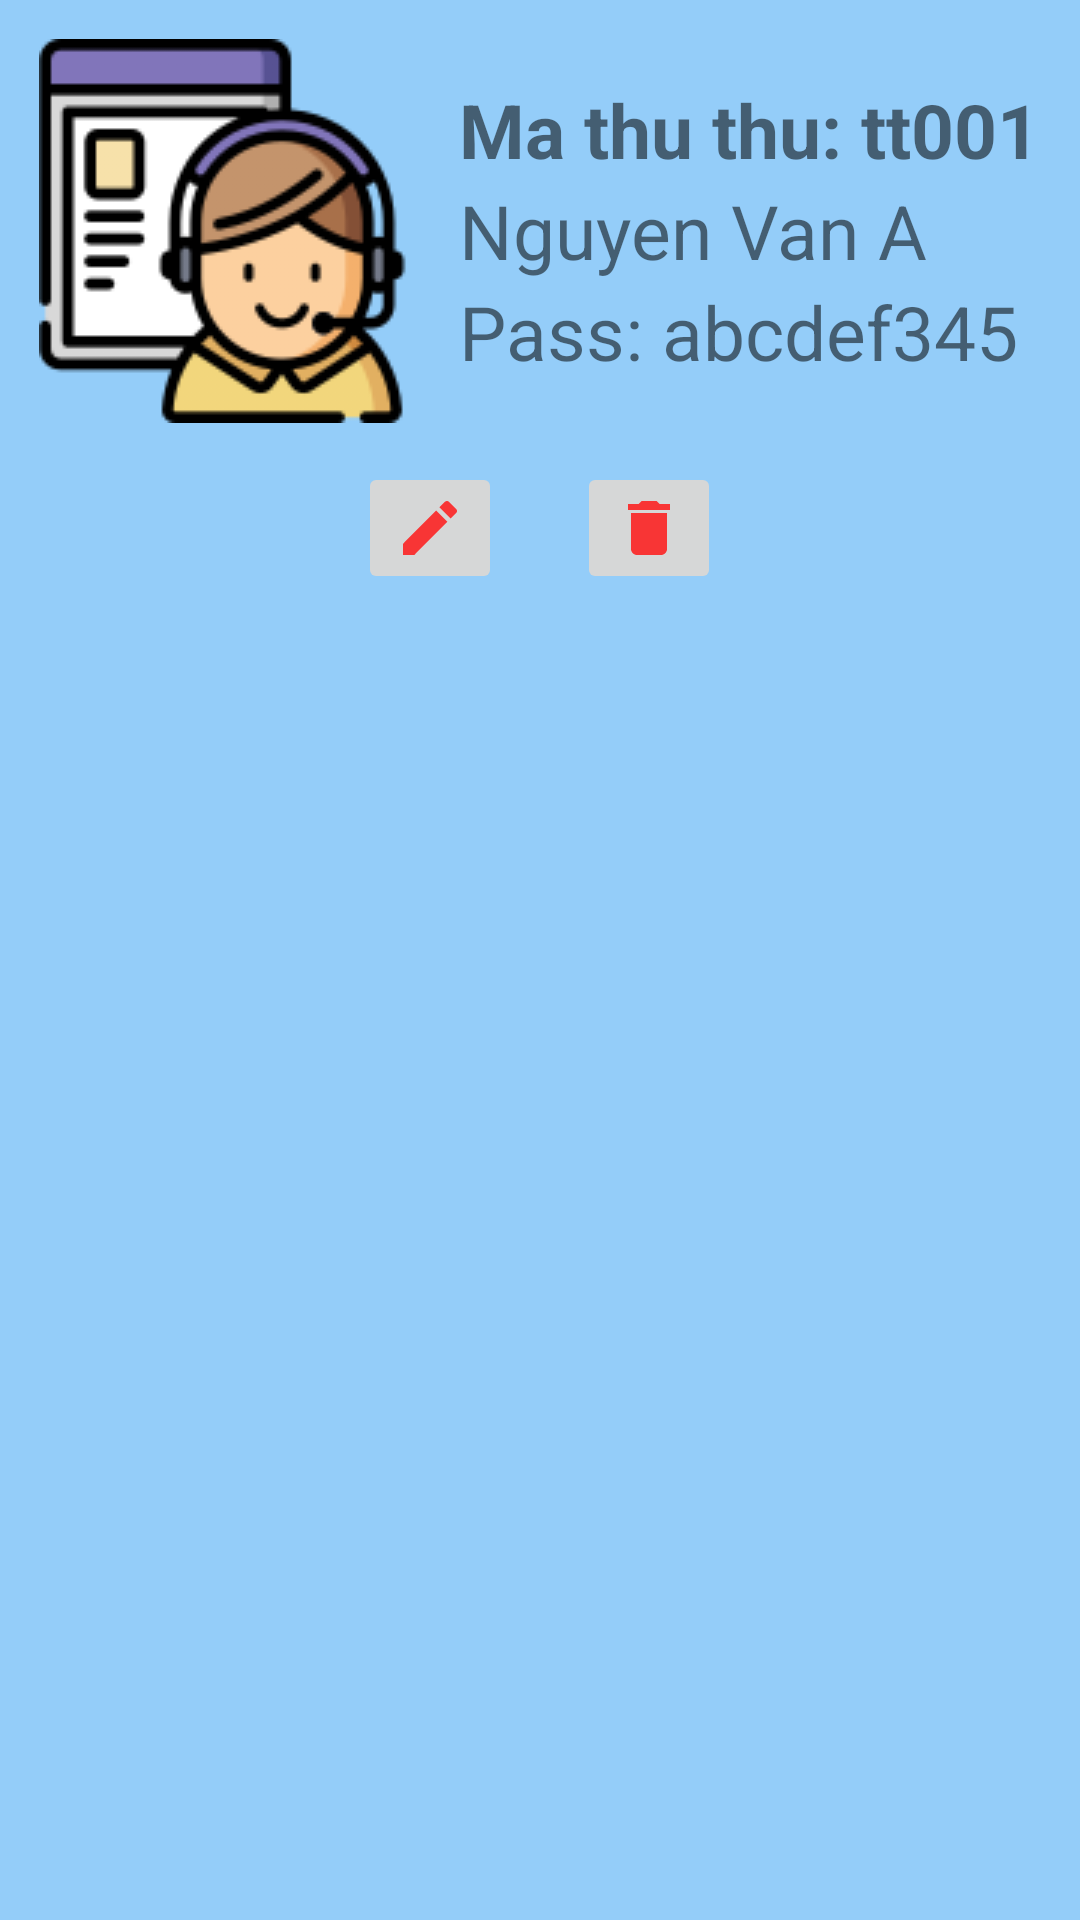

Write the Android layout XML for this screen, with the resource values it uses.
<!-- AndroidManifest.xml: application theme Theme.PNlib -->
<!-- res/layout/layout_thu_thu.xml -->
<?xml version="1.0" encoding="utf-8"?>
<LinearLayout xmlns:android="http://schemas.android.com/apk/res/android"
    android:layout_width="match_parent"
    android:layout_height="wrap_content"
    android:layout_marginBottom="3dp"
    android:background="@color/l4"
    android:orientation="vertical"
    android:padding="10dp">

    <LinearLayout
        android:layout_width="wrap_content"
        android:layout_height="wrap_content"
        android:gravity="center_vertical"
        android:orientation="horizontal"
        android:padding="3dp">

        <ImageView
            android:layout_width="wrap_content"
            android:layout_height="wrap_content"
            android:layout_centerVertical="true"
            android:src="@drawable/thuthu" />

        <LinearLayout
            android:layout_width="wrap_content"
            android:layout_height="wrap_content"
            android:layout_marginStart="12dp"
            android:gravity="center_vertical"
            android:orientation="vertical">

            <TextView
                android:id="@+id/tv_ma_thu_thu"
                android:layout_width="wrap_content"
                android:layout_height="wrap_content"
                android:text="Ma thu thu: tt001"
                android:textSize="25dp"
                android:textStyle="bold" />

            <TextView
                android:id="@+id/tv_ten_thu_thu"
                android:layout_width="wrap_content"
                android:layout_height="wrap_content"
                android:text="Nguyen Van A"
                android:textSize="25dp" />

            <TextView
                android:id="@+id/tv_mat_khau_thu_thu"
                android:layout_width="wrap_content"
                android:layout_height="wrap_content"
                android:text="Pass: abcdef345"
                android:textSize="25dp" />
        </LinearLayout>

    </LinearLayout>


    <LinearLayout
        android:layout_width="wrap_content"
        android:layout_height="wrap_content"
        android:layout_below="@+id/imv_tt"
        android:layout_alignParentRight="true"
        android:layout_gravity="center_horizontal"
        android:layout_marginTop="10dp"
        android:orientation="horizontal">

        <ImageButton
            android:id="@+id/btn_sua_thu_thu"
            android:layout_width="wrap_content"
            android:layout_height="wrap_content"
            android:src="@drawable/ic_sua" />

        <ImageButton
            android:id="@+id/btn_xoa_thu_thu"
            android:layout_width="wrap_content"
            android:layout_height="wrap_content"
            android:layout_marginStart="25dp"
            android:src="@drawable/ic_xoa" />
    </LinearLayout>

</LinearLayout>
<!-- resources referenced by this layout -->
<resources>
  <color name="l4">#7A2196F3</color>
  <!-- drawable ic_sua (drawable) -->
  <vector android:height="24dp" android:tint="#F83535"
      android:viewportHeight="24" android:viewportWidth="24"
      android:width="24dp" xmlns:android="http://schemas.android.com/apk/res/android">
      <path android:fillColor="@android:color/white" android:pathData="M3,17.25V21h3.75L17.81,9.94l-3.75,-3.75L3,17.25zM20.71,7.04c0.39,-0.39 0.39,-1.02 0,-1.41l-2.34,-2.34c-0.39,-0.39 -1.02,-0.39 -1.41,0l-1.83,1.83 3.75,3.75 1.83,-1.83z"/>
  </vector>
  <!-- drawable ic_xoa (drawable) -->
  <vector android:height="24dp" android:tint="#F83535"
      android:viewportHeight="24" android:viewportWidth="24"
      android:width="24dp" xmlns:android="http://schemas.android.com/apk/res/android">
      <path android:fillColor="@android:color/white" android:pathData="M6,19c0,1.1 0.9,2 2,2h8c1.1,0 2,-0.9 2,-2V7H6v12zM19,4h-3.5l-1,-1h-5l-1,1H5v2h14V4z"/>
  </vector>
  <!-- drawable thuthu: png bitmap (drawable, 15325 bytes) -->
  <style name="Theme.PNlib" parent="Theme.MaterialComponents.DayNight.NoActionBar">
          
          <item name="colorPrimary">@color/purple_500</item>
          <item name="colorPrimaryVariant">@color/purple_700</item>
          <item name="colorOnPrimary">@color/white</item>
          
          <item name="colorSecondary">@color/teal_200</item>
          <item name="colorSecondaryVariant">@color/teal_700</item>
          <item name="colorOnSecondary">@color/black</item>
          
          <item name="android:statusBarColor" tools:targetApi="l">?attr/colorPrimaryVariant</item>
          
          <item name="android:windowFullscreen">true</item>
      </style>
  <color name="purple_500">#FF6200EE</color>
  <color name="purple_700">#FF3700B3</color>
  <color name="white">#FFFFFFFF</color>
  <color name="teal_200">#96F1E8</color>
  <color name="teal_700">#FF018786</color>
  <color name="black">#FF000000</color>
</resources>
